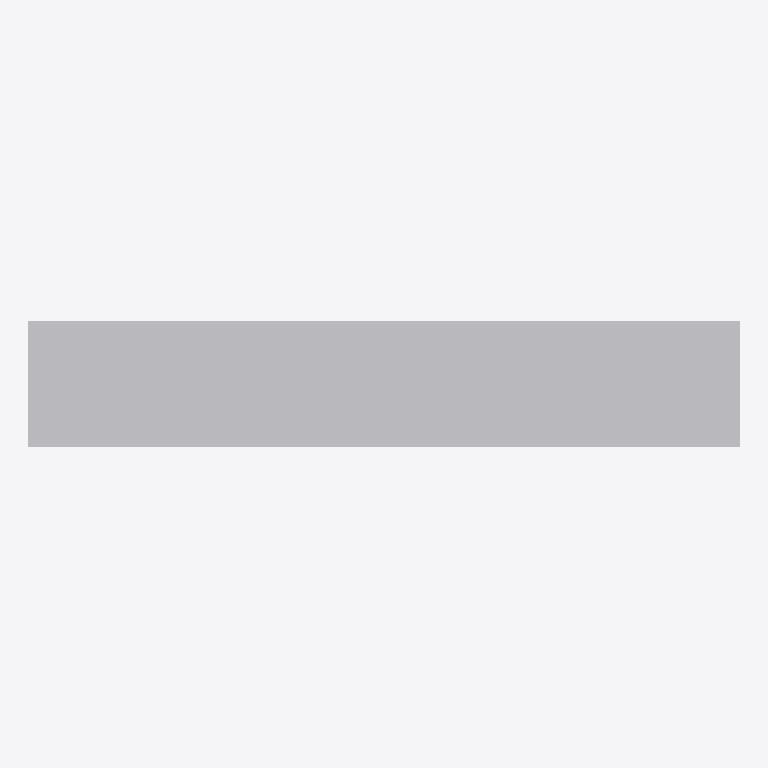
Plan cut of the same IFC building model at storey 'Port De Barcelona' (level 0.00 m, cut at 1.40 m), seen from above with north up, elements coloured by IFC class: 1 other element (light grey). No cut surface shows.
Extent 3.7 m × 0.7 m × 0.8 m (x, y, z). Storeys (1): Port De Barcelona at 0.00 m. Elements (1): 1 IfcFurnishingElement.

HEADER;
FILE_DESCRIPTION(('ViewDefinition [CoordinationView_V2.0]'),'2;1');
FILE_NAME('','',(''),(''),'','','');
FILE_SCHEMA(('IFC2X3'));
ENDSEC;
DATA;
#105=IFCPROJECT('34UKVHeH5CHvrwyycS_2aZ',$,'Port De Barcelona',$,$,'Port De Barcelona','Port De Barcelona',(#97),#92);
#130=IFCSITE('34UKVHeH5CHvrwyycS_2aX',$,'Default',$,$,#127,$,$,.ELEMENT.,(42,21,31,181945),(-71,-3,-24,-263305),0.0,$,$);
#115=IFCBUILDING('34UKVHeH5CHvrwyycS_2aY',$,'Port De Barcelona',$,$,#32,$,'Port De Barcelona',.ELEMENT.,$,$,$);
#124=IFCBUILDINGSTOREY('34UKVHeH5CHvrwyybZ1_NS',$,'Port De Barcelona',$,'Level:8mm Head',#122,$,'Port De Barcelona',.ELEMENT.,0.0);
#210=IFCFURNISHINGELEMENT('29doxnKhPDRu4vPdtWaopM',$,'APBCN-URB-MOB-Banco_Madera_NuRespaldo_RespaldoMetalico:3700-2580:357568',$,'APBCN-URB-MOB-Banco_Madera_NuRespaldo_RespaldoMetalico:3700-2580',#208,#203,'357568');
ENDSEC;
